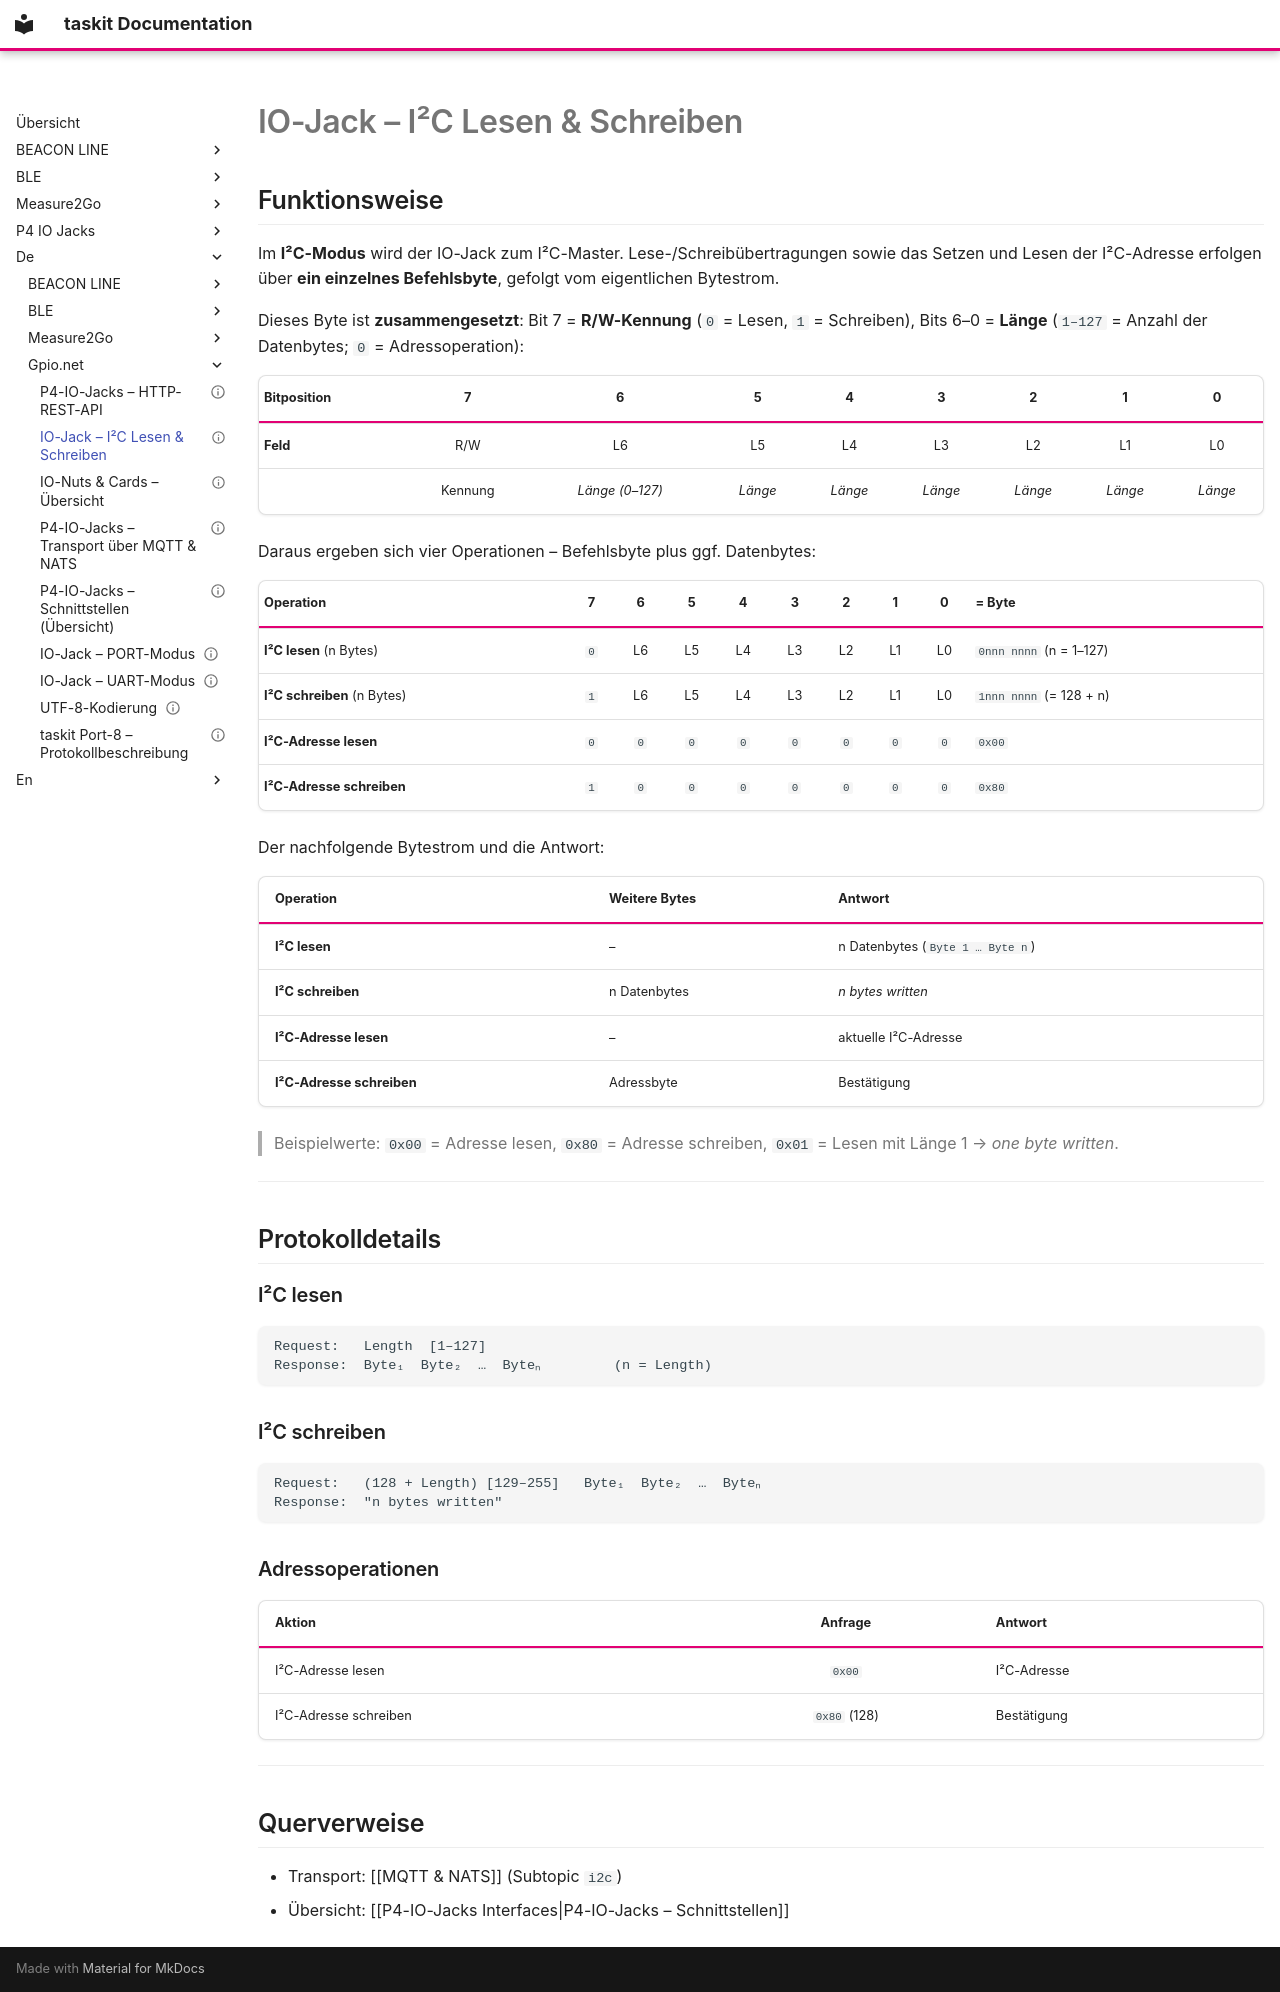

repository: traulfs/docs.taskit.de · page: de/gpio.net/I2C Read & Write/index.html · generator: mkdocs

---
tags:
  - taskit
  - p4-io-jacks
  - i2c
  - i2c-mode
erstellt: 2026-06-17
status: description
description: "IO-Jack im I²C-Modus: Der Jack arbeitet als I²C-Master; ein Befehlsbyte (R/W-Bit plus 7-Bit-Länge) wählt Lesen, Schreiben oder I²C-Adressoperationen."
---

# IO-Jack – I²C Lesen & Schreiben

## Funktionsweise

Im **I²C-Modus** wird der IO-Jack zum I²C-Master. Lese-/Schreibübertragungen sowie das Setzen und Lesen der I²C-Adresse erfolgen über **ein einzelnes Befehlsbyte**, gefolgt vom eigentlichen Bytestrom.

Dieses Byte ist **zusammengesetzt**: Bit 7 = **R/W-Kennung** (`0` = Lesen, `1` = Schreiben), Bits 6–0 = **Länge** (`1–127` = Anzahl der Datenbytes; `0` = Adressoperation):

| Bitposition | 7 | 6 | 5 | 4 | 3 | 2 | 1 | 0 |
|---|:--:|:--:|:--:|:--:|:--:|:--:|:--:|:--:|
| **Feld** | R/W | L6 | L5 | L4 | L3 | L2 | L1 | L0 |
| | Kennung | *Länge (0–127)* | *Länge* | *Länge* | *Länge* | *Länge* | *Länge* | *Länge* |

Daraus ergeben sich vier Operationen – Befehlsbyte plus ggf. Datenbytes:

| Operation | 7 | 6 | 5 | 4 | 3 | 2 | 1 | 0 | = Byte |
|---|:--:|:--:|:--:|:--:|:--:|:--:|:--:|:--:|:--|
| **I²C lesen** (n Bytes) | `0` | L6 | L5 | L4 | L3 | L2 | L1 | L0 | `0nnn nnnn` (n = 1–127) |
| **I²C schreiben** (n Bytes) | `1` | L6 | L5 | L4 | L3 | L2 | L1 | L0 | `1nnn nnnn` (= 128 + n) |
| **I²C-Adresse lesen** | `0` | `0` | `0` | `0` | `0` | `0` | `0` | `0` | `0x00` |
| **I²C-Adresse schreiben** | `1` | `0` | `0` | `0` | `0` | `0` | `0` | `0` | `0x80` |

Der nachfolgende Bytestrom und die Antwort:

| Operation | Weitere Bytes | Antwort |
|---|---|---|
| **I²C lesen** | – | n Datenbytes (`Byte 1 … Byte n`) |
| **I²C schreiben** | n Datenbytes | *n bytes written* |
| **I²C-Adresse lesen** | – | aktuelle I²C-Adresse |
| **I²C-Adresse schreiben** | Adressbyte | Bestätigung |

> Beispielwerte: `0x00` = Adresse lesen, `0x80` = Adresse schreiben, `0x01` = Lesen mit Länge 1 → *one byte written*.

---

## Protokolldetails

### I²C lesen

```
Request:   Length  [1–127]
Response:  Byte₁  Byte₂  …  Byteₙ         (n = Length)
```

### I²C schreiben

```
Request:   (128 + Length) [129–255]   Byte₁  Byte₂  …  Byteₙ
Response:  "n bytes written"
```

### Adressoperationen

| Aktion | Anfrage | Antwort |
|---|:--:|---|
| I²C-Adresse lesen | `0x00` | I²C-Adresse |
| I²C-Adresse schreiben | `0x80` (128) | Bestätigung |

---

## Querverweise

- Transport: [[MQTT & NATS]] (Subtopic `i2c`)
- Übersicht: [[P4-IO-Jacks Interfaces|P4-IO-Jacks – Schnittstellen]]
